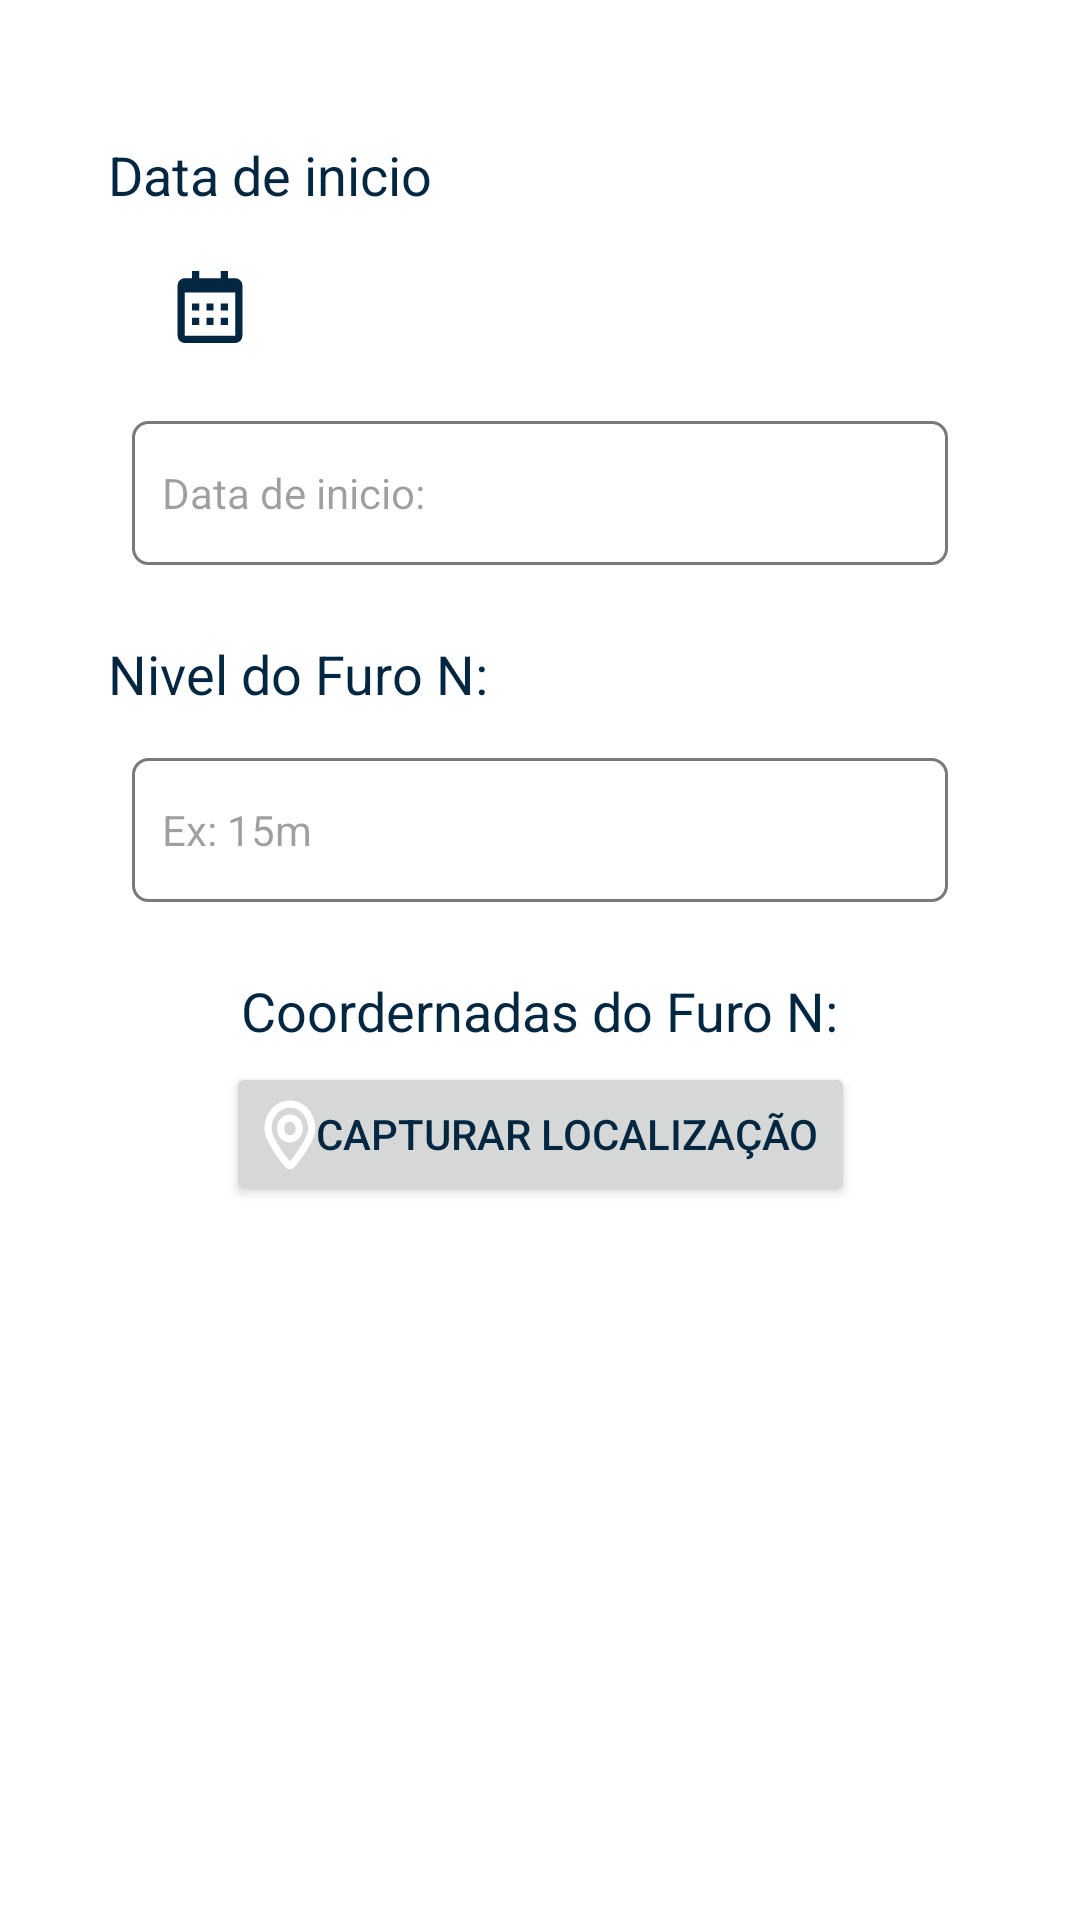

Android layout source for this screen:
<!-- AndroidManifest.xml: application theme Theme.MontaigneApp -->
<!-- res/layout/fragment_carimbo_ensaio.xml -->
<?xml version="1.0" encoding="utf-8"?>
<androidx.constraintlayout.widget.ConstraintLayout xmlns:android="http://schemas.android.com/apk/res/android"
    xmlns:app="http://schemas.android.com/apk/res-auto"
    xmlns:tools="http://schemas.android.com/tools"
    android:layout_width="match_parent"
    android:layout_height="match_parent">

    <FrameLayout
        android:id="@+id/conteudoCarimbo"
        android:layout_width="match_parent"
        android:layout_height="wrap_content"
        android:layout_marginTop="30dp"
        app:layout_constraintBottom_toBottomOf="parent"
        app:layout_constraintEnd_toEndOf="parent"
        app:layout_constraintStart_toStartOf="parent"
        app:layout_constraintTop_toTopOf="parent"
        app:layout_constraintVertical_bias="0.0">

        <androidx.constraintlayout.widget.ConstraintLayout
            android:layout_width="match_parent"
            android:layout_height="match_parent">

            <TextView
                android:id="@+id/textStartDate"
                android:layout_width="wrap_content"
                android:layout_height="wrap_content"
                android:layout_marginTop="16dp"
                android:text="@string/registration_data_inicio_hint"
                android:textSize="18sp"
                app:layout_constraintEnd_toStartOf="@+id/guideline5"
                app:layout_constraintHorizontal_bias="0.0"
                app:layout_constraintStart_toStartOf="@+id/guideline4"
                app:layout_constraintTop_toTopOf="parent" />


            <EditText
                android:id="@+id/editTextStartDate"
                android:layout_width="0dp"
                android:layout_height="wrap_content"
                android:layout_marginStart="8dp"
                android:layout_marginTop="16dp"
                android:layout_marginEnd="8dp"
                android:ems="10"
                android:hint="@string/registration_Data_inicio_furo"
                android:inputType="date|datetime"
                android:minHeight="48dp"
                android:enabled="false"
                app:layout_constraintEnd_toStartOf="@+id/guideline5"
                app:layout_constraintStart_toStartOf="@+id/guideline4"
                app:layout_constraintTop_toBottomOf="@+id/calendarioDataInicioFuro" />
            <ImageButton
                android:id="@+id/calendarioDataInicioFuro"
                android:layout_width="wrap_content"
                android:layout_height="wrap_content"
                android:src="@drawable/ic_date"
                app:layout_constraintTop_toBottomOf="@id/textStartDate"
                app:layout_constraintStart_toStartOf="@id/guideline4"
                android:layout_margin="10dp"/>
            <TextView
                android:id="@+id/textNivelFuro"
                android:layout_width="wrap_content"
                android:layout_height="wrap_content"
                android:layout_marginTop="24dp"
                android:text="@string/registration_nivel_furo"
                android:textSize="18sp"
                app:layout_constraintEnd_toStartOf="@+id/guideline5"
                app:layout_constraintHorizontal_bias="0.0"
                app:layout_constraintStart_toStartOf="@+id/guideline4"
                app:layout_constraintTop_toBottomOf="@+id/editTextStartDate" />

            <EditText
                android:id="@+id/editTextNivelFuro"
                android:layout_width="0dp"
                android:layout_height="wrap_content"
                android:layout_marginStart="8dp"
                android:layout_marginTop="16dp"
                android:layout_marginEnd="8dp"
                android:hint="@string/registration_hint_nivel_furo"
                android:ems="10"
                android:inputType="numberDecimal"
                android:minHeight="48dp"
                app:layout_constraintEnd_toStartOf="@+id/guideline5"
                app:layout_constraintStart_toStartOf="@+id/guideline4"
                app:layout_constraintTop_toBottomOf="@+id/textNivelFuro" />

            <TextView
                android:id="@+id/textCoordenadasFuro"
                android:layout_width="wrap_content"
                android:layout_height="wrap_content"
                android:layout_marginTop="24dp"
                android:text="@string/title_button_Coordenadas_furo"
                android:textSize="18sp"
                app:layout_constraintEnd_toStartOf="@+id/guideline5"
                app:layout_constraintStart_toStartOf="@+id/guideline4"
                app:layout_constraintTop_toBottomOf="@+id/editTextNivelFuro" />

            <androidx.constraintlayout.widget.Guideline
                android:id="@+id/guideline4"
                android:layout_width="wrap_content"
                android:layout_height="wrap_content"
                android:orientation="vertical"
                app:layout_constraintGuide_percent="0.1" />

            <androidx.constraintlayout.widget.Guideline
                android:id="@+id/guideline5"
                android:layout_width="wrap_content"
                android:layout_height="wrap_content"
                android:orientation="vertical"
                app:layout_constraintGuide_percent="0.90" />

            <Button
                android:id="@+id/buttonGetLocation"
                android:layout_width="wrap_content"
                android:layout_height="wrap_content"
                android:layout_marginTop="5dp"
                android:drawableLeft="@drawable/icon_pin"
                android:text="@string/btn_capturar_location"
                app:layout_constraintEnd_toEndOf="@+id/textCoordenadasFuro"
                app:layout_constraintStart_toStartOf="@+id/textCoordenadasFuro"
                app:layout_constraintTop_toBottomOf="@+id/textCoordenadasFuro" />

        </androidx.constraintlayout.widget.ConstraintLayout>

    </FrameLayout>

</androidx.constraintlayout.widget.ConstraintLayout>
<!-- resources referenced by this layout -->
<resources>
  <!-- drawable ic_date (drawable) -->
  <vector android:height="24dp" android:viewportHeight="20"
      android:viewportWidth="20" android:width="24dp" xmlns:android="http://schemas.android.com/apk/res/android">
      <path android:fillColor="#FF000000" android:pathData="M1,4c0,-1.1 0.9,-2 2,-2h14a2,2 0,0 1,2 2v14a2,2 0,0 1,-2 2L3,20a2,2 0,0 1,-2 -2L1,4zM3,6v12h14L17,6L3,6zM5,0h2v2L5,2L5,0zM13,0h2v2h-2L13,0zM5,9h2v2L5,11L5,9zM5,13h2v2L5,15v-2zM9,9h2v2L9,11L9,9zM9,13h2v2L9,15v-2zM13,9h2v2h-2L13,9zM13,13h2v2h-2v-2z"/>
  </vector>
  <string name="btn_capturar_location">Capturar Localização</string>
  <string name="registration_Data_inicio_furo">Data de inicio:</string>
  <string name="registration_data_inicio_hint">Data de inicio</string>
  <string name="registration_hint_nivel_furo">Ex: 15m</string>
  <string name="registration_nivel_furo">Nivel do Furo N:</string>
  <string name="title_button_Coordenadas_furo">Coordernadas do Furo N:</string>
  <color name="color_primary_light">#042741</color>
  <color name="white">#FFFFFFFF</color>
  <color name="fundo_light">#EAEAEA</color>
  <color name="hint">#60000000</color>
  <color name="accent">#BDE3FF</color>
  <style name="CardViewLight" parent="Widget.Material3.CardView.Outlined">
      <item name="cardBackgroundColor">#FFFFFF</item>
  </style>
  <style name="ImputLight" parent="Widget.MaterialComponents.TextInputLayout.OutlinedBox">
          <item name="android:layout_width">match_parent</item>
          <item name="android:layout_height">wrap_content</item>
          <item name="android:colorAccent">@color/accent</item>
          <item name="android:textColor">@color/black</item>
          <item name="startIconTint">@color/color_primary</item>
          <item name="errorIconTint">@color/destaque</item>
          <item name="startIconScaleType">centerInside</item>
          <item name="helperTextTextColor">@color/destaque</item>
          <item name="endIconMode">clear_text</item>
          <item name="android:textSize">14dp</item>
  
  </style>
  <color name="color_primary_dark">#FB0035</color>
  <style name="Tollbar_light" parent="Widget.MaterialComponents.Toolbar">
      <item name="android:background">@color/color_primary_light</item>
      <item name="android:textColorPrimary">@color/white</item>
      </style>
  <style name="ButtonPadrao_light" parent="Widget.MaterialComponents.Button">
          <item name="android:textColor">@color/white</item>
          <item name="android:textSize">14dp</item>
          <item name="backgroundTint">@color/color_primary</item>
          <item name="cornerRadius">10dp</item>
          <item name="android:elevation">20dp</item>
          <item name="android:padding">10dp</item>
          <item name="android:layout_width">126dp</item>
          <item name="android:layout_height">wrap_content</item>
      </style>
  <style name="ImageButton_light" parent="Widget.AppCompat.ImageButton">
          <item name="backgroundTint">#00042741</item>
          <item name="tint">@color/color_primary</item>
          <item name="android:layout_width">40dp</item>
          <item name="android:layout_height">40dp</item>
      </style>
  <style name="Edit_Text_light" parent="Widget.AppCompat.EditText">
          <item name="android:layout_width">match_parent</item>
          <item name="android:layout_height">wrap_content</item>
          <item name="android:colorAccent">@color/accent</item>
          <item name="android:textColor">@color/black</item>
          <item name="android:textSize">14dp</item>
          <item name="android:layout_marginTop">20dp</item>
          <item name="android:padding">10dp</item>
          <item name="android:background">@drawable/style_edit_text_light</item>
      </style>
  <!-- drawable style_edit_text_light (drawable) -->
  <?xml version="1.0" encoding="utf-8"?>
  <shape xmlns:android="http://schemas.android.com/apk/res/android">
      <solid android:color="#FFFFFF"/>
      <corners android:radius="5dp"/>
      <stroke android:color="#D8616160"  android:width="1dp"/>
  
  </shape>
  <!-- not gathered from this repository: default colours our renderer supplied (Android Studio template values) -->
  <color name="black">#FF000000</color>
</resources>
